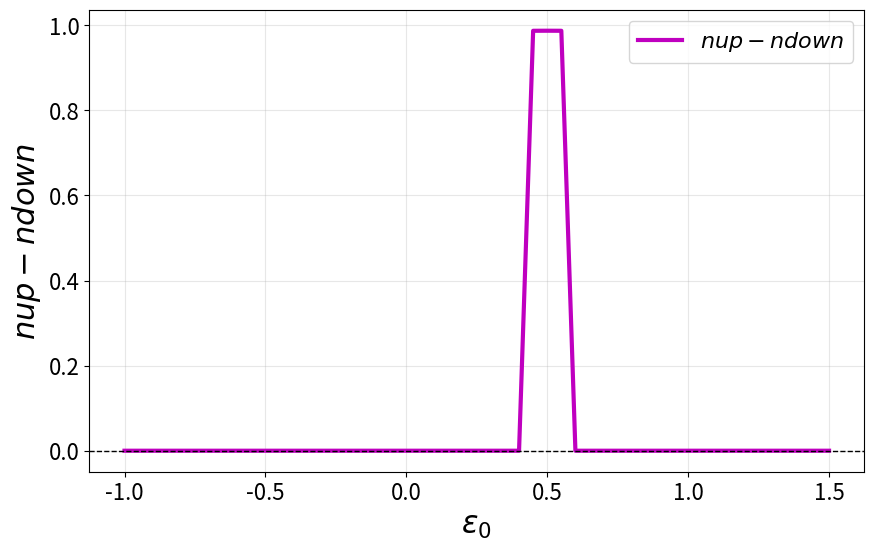

Python code for this plot:
import numpy as np
import matplotlib.pyplot as plt

Delta = 0.01
Umax = -1.0
e0array = np.arange(-1.5 * Umax, Umax + Umax/20, Umax/20)
Uarray = np.array([Umax])  # Solo Umax como en el código original

for U in Uarray:
    NupArray = []
    NdnArray = []
    
    for e0 in e0array:
        
        nup = 0.4
        ndn = 0.6
        nuold = nup
        ndold = ndn
        
        
        for _ in range(101):
            nup = 0.5 - (1.0/np.pi) * np.arctan((e0 + U * ndold)/Delta)
            ndn = 0.5 - (1.0/np.pi) * np.arctan((e0 + U * nuold)/Delta)
            
           
            nuold, ndold = nup, ndn
        
        NupArray.append(nup)
        NdnArray.append(ndn)
    
    
    NupArray = np.array(NupArray)
    NdnArray = np.array(NdnArray)
    Polarization = NupArray - NdnArray  
    
    # Graficar
    plt.figure(figsize=(10, 6))
    plt.plot(e0array, Polarization, 'm-', linewidth=3, label=r'$nup - ndown$')
    plt.axhline(0, color='k', linestyle='--', linewidth=1) 
    
    plt.xlabel(r'$\epsilon_0$', fontsize=22)
    plt.ylabel(r'$nup - ndown$', fontsize=22)
    #plt.title(f'Polarización magnética (U = {U} eV)', fontsize=16)
    plt.xticks(fontsize=16)
    plt.yticks(fontsize=16)
    plt.legend(fontsize=16)
    plt.grid(True, alpha=0.3)
    plt.savefig('polar.png')
    plt.show()